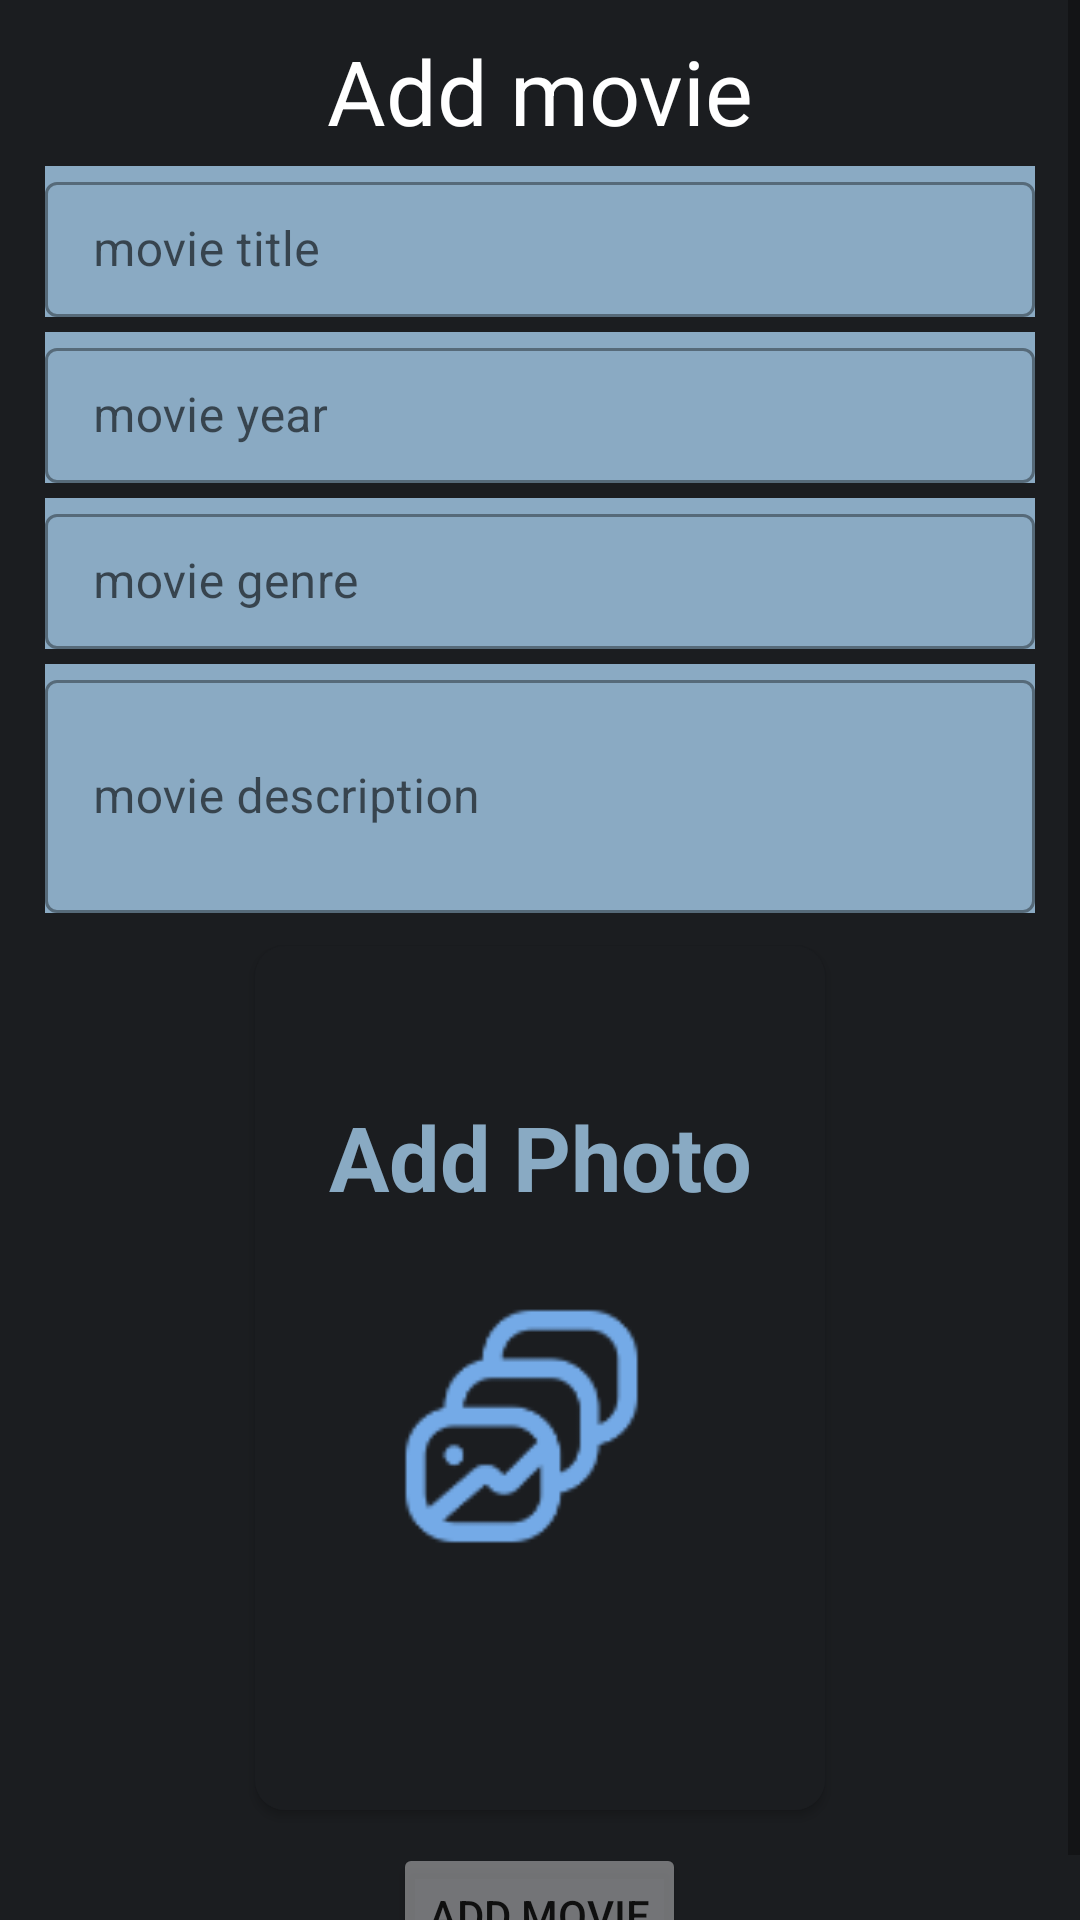

This screen was rendered from an Android layout file. Write that file and the resources it references.
<!-- AndroidManifest.xml: application theme Theme.FinalProjectKotlin -->
<!-- res/layout/add_movie.xml -->
<?xml version="1.0" encoding="utf-8"?>
<ScrollView xmlns:android="http://schemas.android.com/apk/res/android"
    xmlns:app="http://schemas.android.com/apk/res-auto"
    xmlns:tools="http://schemas.android.com/tools"
    tools:context=".ui.addmovie.AddMovieFragment"
    android:layout_width="match_parent"
    android:layout_height="match_parent"
    android:background="#1B1D20">
    <LinearLayout

        android:layout_width="match_parent"
        android:layout_height="match_parent"
        android:orientation="vertical"
        android:paddingLeft="15dp"
        android:paddingRight="15dp"
        android:paddingTop="10dp">

        <TextView
            android:layout_width="match_parent"
            android:layout_height="wrap_content"
            android:textSize="30dp"
            android:textColor="@color/white"
            android:text="@string/add_movie"
            android:gravity="center"
            android:paddingBottom="5dp"/>

        <com.google.android.material.textfield.TextInputLayout
            android:layout_width="match_parent"
            android:layout_height="wrap_content"
            android:background="#BFAFDAFA"
            app:counterTextColor="@color/white"
            style="@style/Widget.MaterialComponents.TextInputLayout.OutlinedBox.Dense">
            <com.google.android.material.textfield.TextInputEditText
                android:layout_width="match_parent"
                android:layout_height="45dp"
                android:maxLength="40"
                android:hint="@string/add_movie_title"
                android:id="@+id/item_title"/>
        </com.google.android.material.textfield.TextInputLayout>



        <com.google.android.material.textfield.TextInputLayout
            android:layout_width="match_parent"
            android:layout_height="wrap_content"
            android:layout_marginTop="5dp"
            android:background="#BFAFDAFA"
            style="@style/Widget.MaterialComponents.TextInputLayout.OutlinedBox.Dense">
            <com.google.android.material.textfield.TextInputEditText
                android:layout_width="match_parent"
                android:layout_height="45dp"
                android:maxLength="4"
                android:hint="@string/add_movie_year"
                android:id="@+id/item_year_release"
                android:inputType="date"/>

        </com.google.android.material.textfield.TextInputLayout>

        <com.google.android.material.textfield.TextInputLayout
            android:layout_width="match_parent"
            android:layout_height="wrap_content"
            android:layout_marginTop="5dp"
            android:background="#BFAFDAFA"
            style="@style/Widget.MaterialComponents.TextInputLayout.OutlinedBox.Dense">
            <com.google.android.material.textfield.TextInputEditText
                android:layout_width="match_parent"
                android:layout_height="45dp"
                android:maxLength="8"
                android:hint="@string/add_movie_genre"
                android:id="@+id/item_genre" />

        </com.google.android.material.textfield.TextInputLayout>

        <com.google.android.material.textfield.TextInputLayout
            android:layout_width="match_parent"
            android:layout_height="83dp"
            android:layout_marginTop="5dp"
            android:background="#BFAFDAFA"
            style="@style/Widget.MaterialComponents.TextInputLayout.OutlinedBox.Dense">

            <com.google.android.material.textfield.TextInputEditText
                android:id="@+id/item_description"
                android:layout_width="match_parent"
                android:layout_height="match_parent"
                android:hint="@string/add_movie_description"
                android:scrollbars="vertical"
                android:scrollbarStyle="outsideOverlay"/>

        </com.google.android.material.textfield.TextInputLayout>



        <androidx.cardview.widget.CardView
            android:layout_width="200dp"
            android:layout_height="300dp"
            app:cardCornerRadius="10dp"
            app:cardUseCompatPadding="true"
            app:cardBackgroundColor="#1B1D20"
            android:layout_gravity="center"
            android:layout_marginTop="5dp">

            <RelativeLayout
                android:layout_width="match_parent"
                android:layout_height="match_parent">

            <ImageButton
                android:id="@+id/result_image"
                android:layout_width="200dp"
                android:layout_height="300dp"
                android:scaleType="centerCrop"
                android:background="#1B1D20"
                android:contentDescription="@string/add_picture"
                android:autofillHints="add pic"
                android:src="@drawable/add_photo" />

                <TextView
                    android:id="@+id/text_title"
                    android:layout_width="180dp"
                    android:layout_height="wrap_content"
                    android:layout_alignStart="@+id/result_image"
                    android:layout_alignTop='@+id/result_image'
                    android:layout_marginStart="10dp"
                    android:layout_marginTop="9dp"
                    android:textColor="@color/white"
                    android:shadowColor="@color/black"
                    android:shadowDx="0"
                    android:shadowDy="0"
                    android:shadowRadius="4"
                    android:textSize="20sp"
                    android:textStyle="bold" />
                <TextView
                    android:layout_width="match_parent"
                    android:layout_height="wrap_content"
                    android:layout_alignStart="@+id/result_image"
                    android:gravity="center"
                    android:textStyle="bold"
                    android:text="@string/add_photo"
                    android:id="@+id/add_photo"
                    android:textSize="30dp"
                    android:textColor="#BFAFDAFA"
                    android:layout_marginTop="50dp"/>

                <TextView
                    android:layout_width="45dp"
                    android:layout_height="30dp"
                    android:id="@+id/text_year"
                    android:layout_alignEnd="@+id/result_image"
                    android:layout_alignBottom="@+id/result_image"
                    android:layout_marginEnd="10dp"
                    android:layout_marginBottom="10dp"
                    android:gravity="right"
                    android:textColor="@color/white"
                    android:shadowColor="@color/black"
                    android:shadowDx="0"
                    android:shadowDy="0"
                    android:shadowRadius="4"
                    android:textStyle="bold"
                    android:textSize="18sp" />

                <TextView
                    android:layout_width="75dp"
                    android:layout_height="30dp"
                    android:id="@+id/text_genre"
                    android:layout_alignStart="@+id/result_image"
                    android:layout_alignBottom="@+id/result_image"
                    android:layout_marginStart="10dp"
                    android:layout_marginBottom="10dp"
                    android:textColor="@color/white"
                    android:shadowColor="@color/black"
                    android:shadowDx="0"
                    android:shadowDy="0"
                    android:shadowRadius="4"
                    android:textStyle="bold"
                    android:textSize="18sp" />

            </RelativeLayout>
        </androidx.cardview.widget.CardView>

        <Button
            android:layout_width="wrap_content"
            android:layout_height="wrap_content"
            android:text="@string/add_movie"
            android:id="@+id/finish_btn"
            android:layout_gravity="center"
            android:layout_marginTop="5dp"
            app:backgroundTint="#8BBDBEBF"/>


    </LinearLayout>
</ScrollView>
<!-- resources referenced by this layout -->
<resources>
  <!-- drawable add_photo: png bitmap (drawable, 4218 bytes) -->
  <string name="add_movie">Add movie</string>
  <string name="add_movie_description">movie description</string>
  <string name="add_movie_genre">movie genre</string>
  <string name="add_movie_title">movie title</string>
  <string name="add_movie_year">movie year</string>
  <string name="add_photo">Add Photo</string>
  <string name="add_picture">add_picture</string>
  <style name="Theme.FinalProjectKotlin" parent="Theme.MaterialComponents.DayNight.DarkActionBar">
          
          <item name="colorPrimary">#24272B</item>
          <item name="colorPrimaryVariant">#24272B</item>
          <item name="colorOnPrimary">@color/white</item>
          
          <item name="colorSecondary">@color/teal_200</item>
          <item name="colorSecondaryVariant">@color/teal_700</item>
          <item name="colorOnSecondary">@color/black</item>
          
          <item name="android:statusBarColor">?attr/colorPrimaryVariant</item>
          
      </style>
  <!-- not gathered from this repository: default colours our renderer supplied (Android Studio template values) -->
  <color name="teal_200">#FF03DAC5</color>
  <color name="teal_700">#FF018786</color>
  <color name="black">#FF000000</color>
  <color name="white">#FFFFFFFF</color>
</resources>
